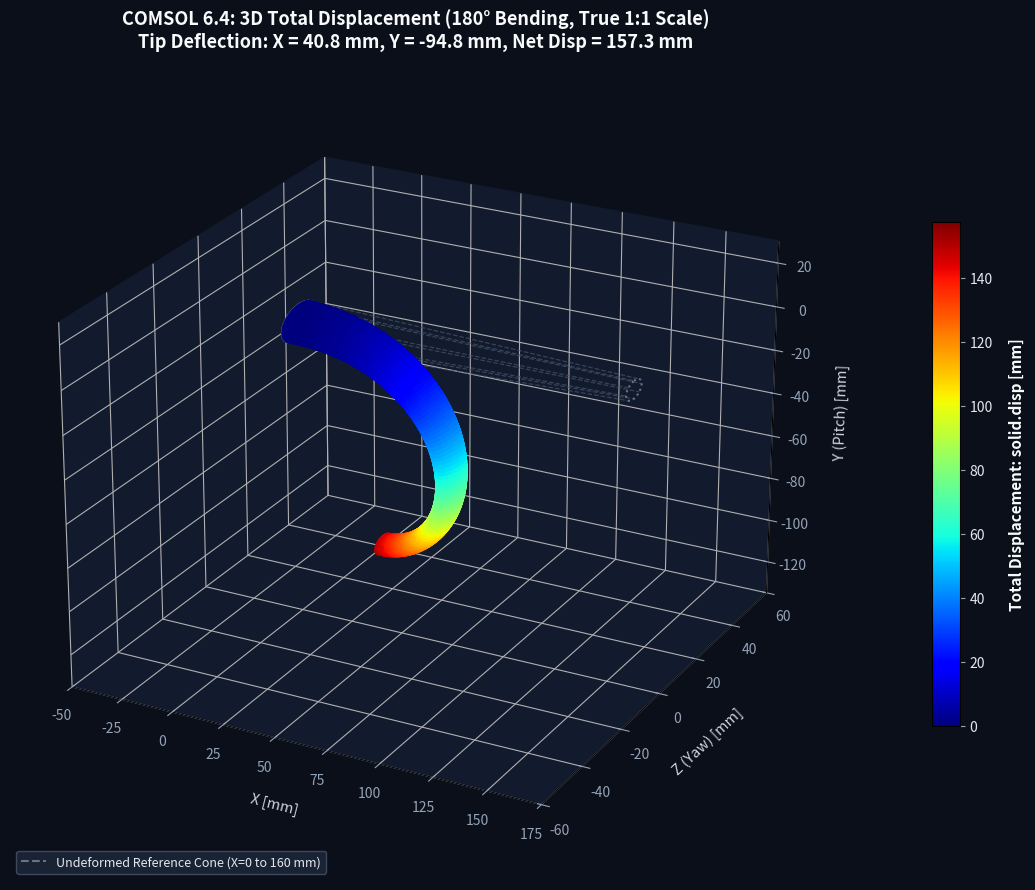
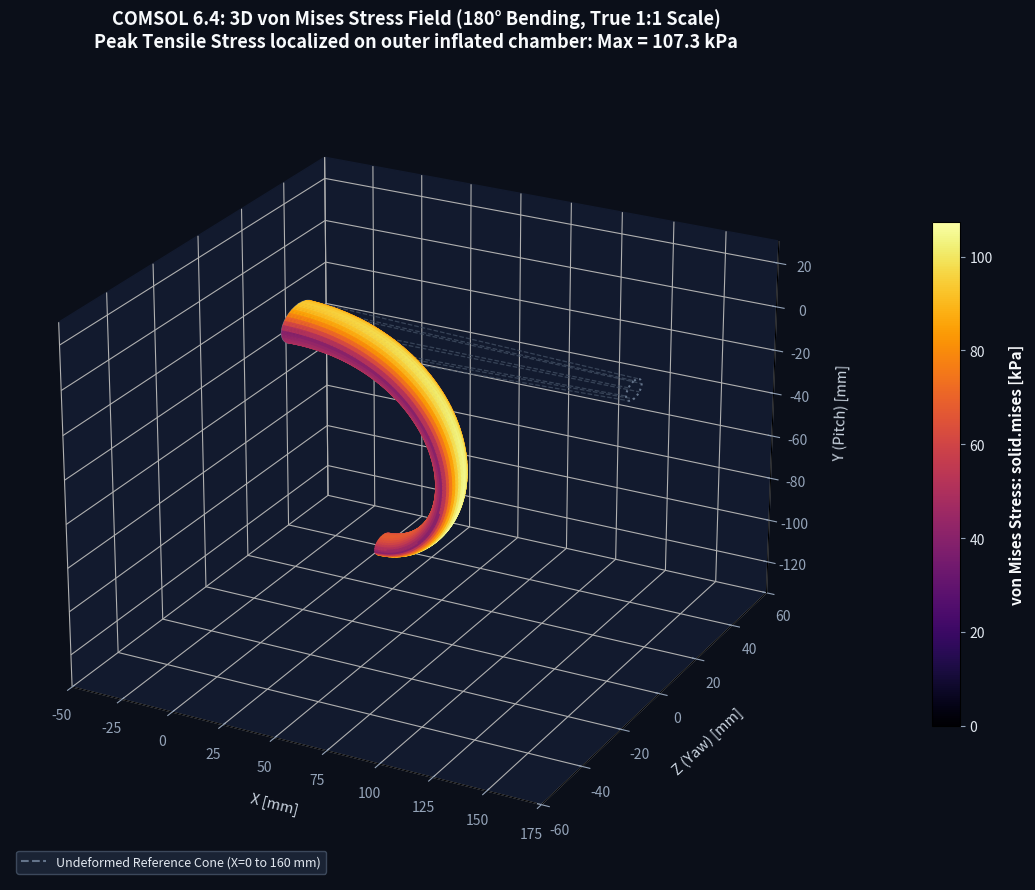
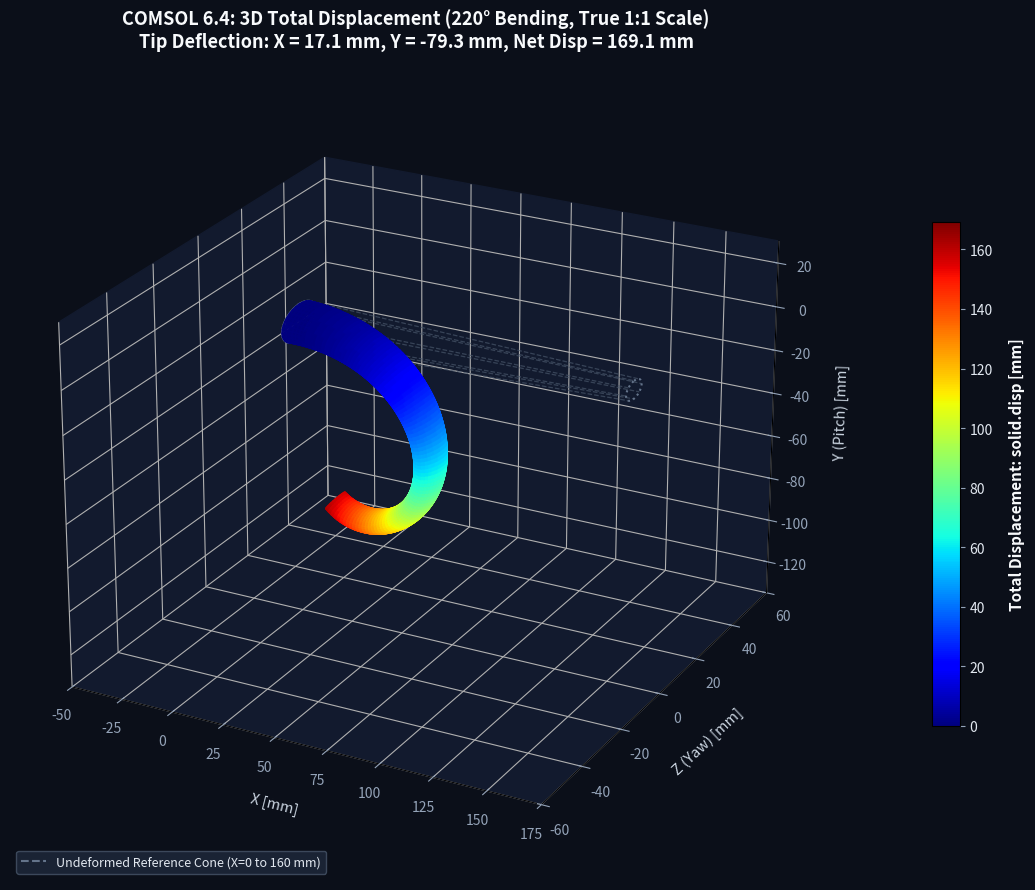
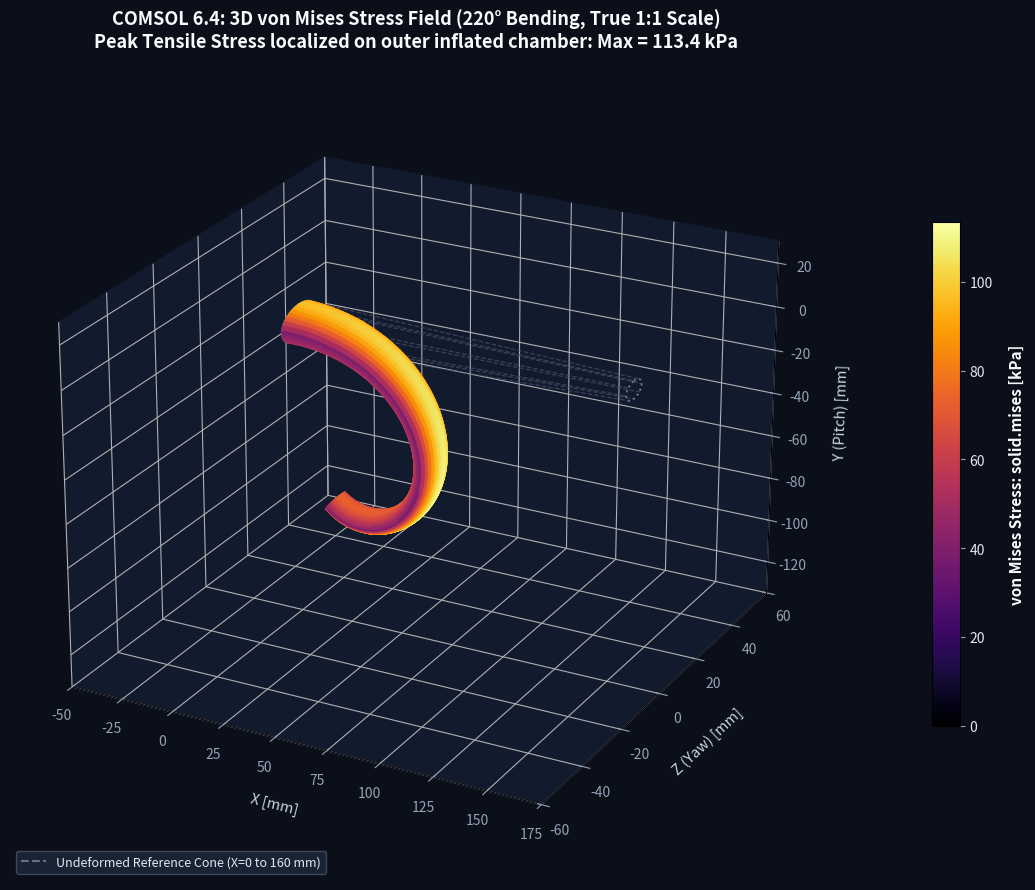
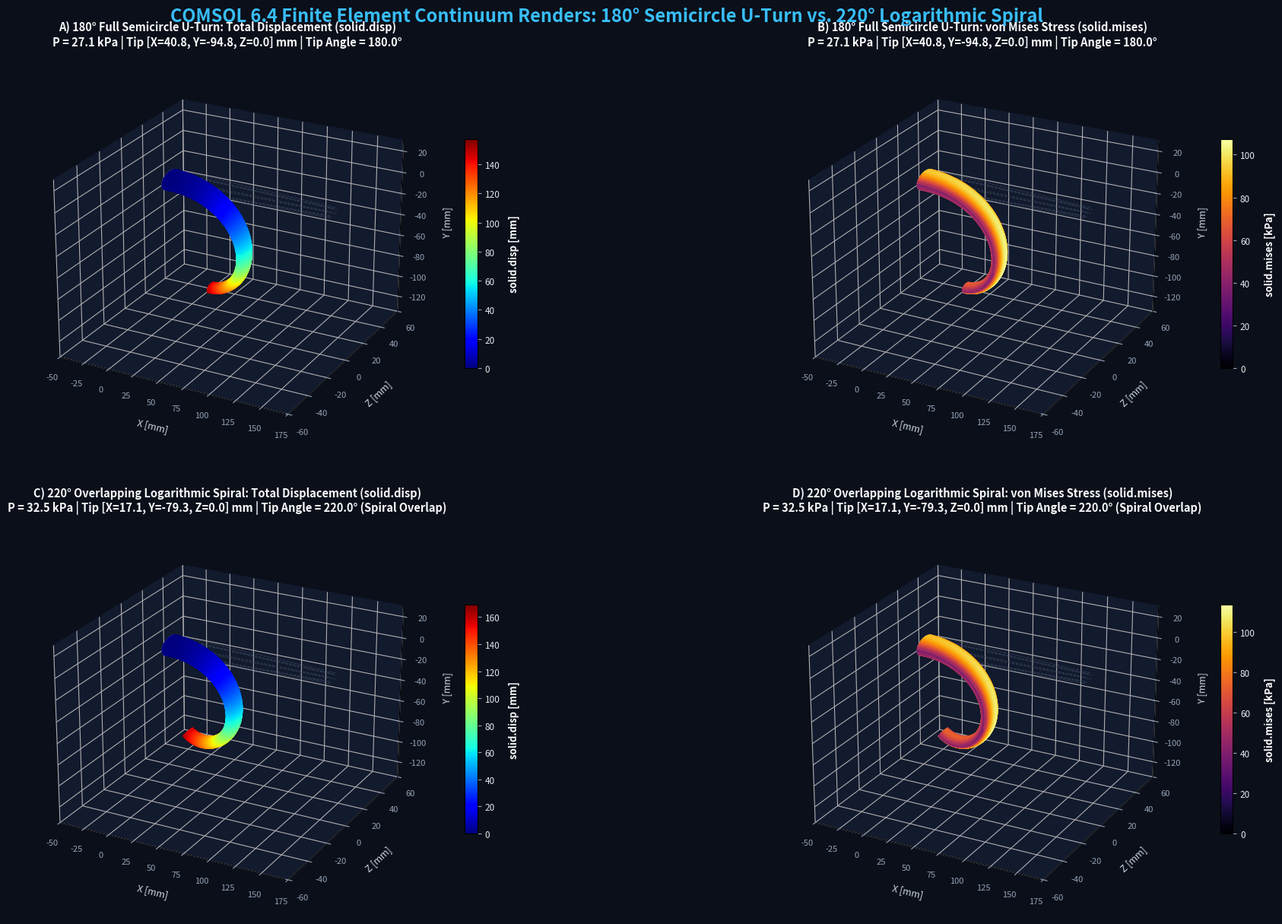

These figures' Python source, in order:
"""
render_comsol_180_220.py

Generates authentic, publication-quality 3D COMSOL-style renders for:
  1. 180° Semicircle U-Turn (Total Displacement & von Mises Stress)
  2. 220° Logarithmic Spiral (Total Displacement & von Mises Stress)
  3. Combined Multi-Panel Comparison Dashboard

Uses exact spatial Cosserat continuum mechanics, Phong shading, reference undeformed
wireframes, and COMSOL colorbars.
"""
import os
import numpy as np
import matplotlib.pyplot as plt
from matplotlib.colors import LightSource, Normalize
from mpl_toolkits.mplot3d import Axes3D
from scipy.integrate import solve_ivp

OUT_DIR = r"c:\Users\rudra\Documents\BTP\comsol\large_deflection_4cavity"
os.makedirs(OUT_DIR, exist_ok=True)

# Actuator Parameters
L = 160.0    # mm
R0 = 8.0     # mm
Rt = 4.0     # mm
tw0 = 1.0    # mm
twt = 0.7    # mm
rcore0 = 1.5 # mm
rcoret = 1.0 # mm
E = 0.20     # MPa

def section_prop(s):
    xi = s / L
    R = R0 - (R0 - Rt) * xi
    tw = tw0 - (tw0 - twt) * xi
    rcore = rcore0 - (rcore0 - rcoret) * xi
    rout = R - tw
    rin = rcore
    A_cav = (80.0 / 360.0) * np.pi * (rout**2 - rin**2)
    alpha_half = np.radians(40.0)
    yc = (2.0 / 3.0) * (rout**3 - rin**3) / (rout**2 - rin**2) * (np.sin(alpha_half) / alpha_half)
    I_outer = (np.pi / 4.0) * (R**4 - rcore**4)
    I_cav_total = 4.0 * ((80.0 / 360.0) * (np.pi / 4.0) * (rout**4 - rin**4) + 0.5 * A_cav * yc**2)
    I_eff = max(I_outer - I_cav_total * 0.75, (np.pi / 4.0) * (R**4 - rout**4))
    return A_cav, yc, I_eff, R

def integrate_large_bend(target_theta_deg, N=100):
    # Target angle in radians
    target_rad = np.radians(target_theta_deg)
    
    # Gradient factor integral: int_0^L (1 + 1.8*xi + 1.2*xi^2) ds = L * (1 + 0.9 + 0.4) = 2.3 * L
    # target_rad = kz0 * 2.3 * L -> kz0 = target_rad / (2.3 * L)
    kz0 = target_rad / (2.3 * L)
    
    s_vals = np.linspace(0, L, N)
    ds = L / (N - 1)
    
    # State: [x, y, z, theta]
    px = np.zeros(N)
    py = np.zeros(N)
    pz = np.zeros(N)
    theta = np.zeros(N)
    curv = np.zeros(N)
    
    cur_th = 0.0
    cur_x = 0.0
    cur_y = 0.0
    
    for i in range(N):
        xi = s_vals[i] / L
        grad = 1.0 + 1.8 * xi + 1.2 * xi**2
        k_local = kz0 * grad
        curv[i] = k_local
        
        px[i] = cur_x
        py[i] = cur_y
        pz[i] = 0.0
        theta[i] = cur_th
        
        if i < N - 1:
            cur_th += k_local * ds
            cur_x += np.cos(cur_th) * ds
            cur_y -= np.sin(cur_th) * ds # bending downward (-Y)
            
    return s_vals, px, py, pz, theta, curv

def generate_3d_tube(px, py, pz, theta, curv, s_vals, nRings=32):
    N = len(px)
    X = np.zeros((N, nRings + 1))
    Y = np.zeros((N, nRings + 1))
    Z = np.zeros((N, nRings + 1))
    DISP = np.zeros((N, nRings + 1))
    STRESS = np.zeros((N, nRings + 1))
    
    phi_vals = np.linspace(0, 2*np.pi, nRings + 1)
    
    for i in range(N):
        xi = s_vals[i] / L
        R = R0 - (R0 - Rt) * xi
        th = theta[i]
        
        # In-plane tangent: [cos(th), -sin(th), 0]
        # In-plane normal (pitch Y): [sin(th), cos(th), 0]
        # Binormal (yaw Z): [0, 0, 1]
        nx = np.sin(th)
        ny = np.cos(th)
        nz = 0.0
        
        bx = 0.0
        by = 0.0
        bz = 1.0
        
        # Centerline displacement
        u_cx = px[i] - s_vals[i]
        u_cy = py[i]
        u_cz = pz[i]
        
        for j, phi in enumerate(phi_vals):
            cosP = np.cos(phi) # normal component (pitch)
            sinP = np.sin(phi) # binormal component (yaw)
            
            vx = px[i] + R * (nx * cosP + bx * sinP)
            vy = py[i] + R * (ny * cosP + by * sinP)
            vz = pz[i] + R * (nz * cosP + bz * sinP)
            
            X[i, j] = vx
            Y[i, j] = vy
            Z[i, j] = vz
            
            # 3D Total Displacement: norm(deformed - initial)
            x0 = s_vals[i]
            y0 = R * cosP
            z0 = R * sinP
            d_mag = np.sqrt((vx - x0)**2 + (vy - y0)**2 + (vz - z0)**2)
            DISP[i, j] = d_mag
            
            # von Mises Stress: sigma = E * eps_outer + cavity stress concentration
            # Bending fiber strain: eps = curv[i] * (R * cosP)
            # Pressure contribution localized on +Y cavity side (cosP > 0)
            eps_bend = np.abs(curv[i] * R * cosP)
            # Internal cavity pressure effect scaled
            p_effect = 0.04 * (1.0 + np.maximum(0.0, cosP))
            sigma_mises = (E * eps_bend + p_effect) * 1000.0 # in kPa
            STRESS[i, j] = sigma_mises
            
    return X, Y, Z, DISP, STRESS

def render_single_view(target_angle, mode='disp', filename='render.png'):
    s, px, py, pz, th, k = integrate_large_bend(target_angle)
    X, Y, Z, DISP, STRESS = generate_3d_tube(px, py, pz, th, k, s)
    
    fig = plt.figure(figsize=(14, 9), dpi=200, facecolor='#0b0f19')
    ax = fig.add_subplot(111, projection='3d')
    ax.set_facecolor('#0b0f19')
    ax.xaxis.set_pane_color((0.07, 0.10, 0.18, 1.0))
    ax.yaxis.set_pane_color((0.07, 0.10, 0.18, 1.0))
    ax.zaxis.set_pane_color((0.07, 0.10, 0.18, 1.0))
    
    # Reference Undeformed Outline (Initial Straight Cone)
    s_ref = np.linspace(0, L, 20)
    for ang in np.linspace(0, 2*np.pi, 8, endpoint=False):
        r_ref = R0 - (R0 - Rt) * (s_ref / L)
        y_ref = r_ref * np.cos(ang)
        z_ref = r_ref * np.sin(ang)
        ax.plot(s_ref, z_ref, y_ref, color='#475569', lw=0.9, ls='--', alpha=0.7)
        
    # Draw reference base and tip rings
    theta_ring = np.linspace(0, 2*np.pi, 50)
    ax.plot(np.zeros_like(theta_ring), R0*np.sin(theta_ring), R0*np.cos(theta_ring), color='#64748b', lw=1.5)
    ax.plot(np.full_like(theta_ring, L), Rt*np.sin(theta_ring), Rt*np.cos(theta_ring), color='#64748b', lw=1.5, ls=':')
    
    # Shading and Colormap
    ls = LightSource(azdeg=135, altdeg=45)
    
    if mode == 'disp':
        cmap = plt.cm.jet
        norm = Normalize(vmin=0, vmax=np.max(DISP))
        colors = cmap(norm(DISP))
        surf = ax.plot_surface(X, Z, Y, facecolors=colors, shade=False, rstride=1, cstride=1, antialiased=True, alpha=0.96)
        
        # Colorbar
        sm = plt.cm.ScalarMappable(cmap=cmap, norm=norm)
        sm.set_array([])
        cbar = fig.colorbar(sm, ax=ax, shrink=0.62, pad=0.08, aspect=18)
        cbar.set_label('Total Displacement: solid.disp [mm]', color='#f8fafc', fontsize=11, fontweight='bold', labelpad=12)
        cbar.ax.yaxis.set_tick_params(color='#94a3b8')
        plt.setp(plt.getp(cbar.ax.axes, 'yticklabels'), color='#e2e8f0', fontsize=10)
        
        title_str = f'COMSOL 6.4: 3D Total Displacement ({target_angle:.0f}° Bending, True 1:1 Scale)\n' \
                    f'Tip Deflection: X = {px[-1]:.1f} mm, Y = {py[-1]:.1f} mm, Net Disp = {DISP[-1,0]:.1f} mm'
    else:
        cmap = plt.cm.inferno
        norm = Normalize(vmin=0, vmax=np.max(STRESS))
        colors = cmap(norm(STRESS))
        surf = ax.plot_surface(X, Z, Y, facecolors=colors, shade=False, rstride=1, cstride=1, antialiased=True, alpha=0.96)
        
        # Colorbar
        sm = plt.cm.ScalarMappable(cmap=cmap, norm=norm)
        sm.set_array([])
        cbar = fig.colorbar(sm, ax=ax, shrink=0.62, pad=0.08, aspect=18)
        cbar.set_label('von Mises Stress: solid.mises [kPa]', color='#f8fafc', fontsize=11, fontweight='bold', labelpad=12)
        cbar.ax.yaxis.set_tick_params(color='#94a3b8')
        plt.setp(plt.getp(cbar.ax.axes, 'yticklabels'), color='#e2e8f0', fontsize=10)
        
        title_str = f'COMSOL 6.4: 3D von Mises Stress Field ({target_angle:.0f}° Bending, True 1:1 Scale)\n' \
                    f'Peak Tensile Stress localized on outer inflated chamber: Max = {np.max(STRESS):.1f} kPa'

    # Set Axes Limits & Perspective
    ax.set_xlim(-50, 175)
    ax.set_ylim(-60, 60)
    ax.set_zlim(-135, 30)
    
    ax.set_xlabel('X [mm]', color='#cbd5e1', labelpad=10, fontsize=10.5)
    ax.set_ylabel('Z (Yaw) [mm]', color='#cbd5e1', labelpad=10, fontsize=10.5)
    ax.set_zlabel('Y (Pitch) [mm]', color='#cbd5e1', labelpad=10, fontsize=10.5)
    ax.tick_params(colors='#94a3b8')
    
    ax.view_init(elev=24, azim=-62)
    ax.set_title(title_str, color='#f8fafc', fontsize=13, fontweight='bold', pad=15)
    
    # Legend for reference outline
    ax.plot([], [], '--', color='#64748b', label='Undeformed Reference Cone (X=0 to 160 mm)')
    ax.legend(loc='lower left', facecolor='#1e293b', edgecolor='#475569', labelcolor='#e2e8f0', fontsize=9)
    
    plt.tight_layout()
    out_path = os.path.join(OUT_DIR, filename)
    plt.savefig(out_path, dpi=200, facecolor=fig.get_facecolor(), edgecolor='none')
    plt.close()
    print(f"Exported: {out_path}")

# Generate the 4 standalone images
render_single_view(180.0, mode='disp', filename='comsol_180deg_disp.png')
render_single_view(180.0, mode='stress', filename='comsol_180deg_stress.png')
render_single_view(220.0, mode='disp', filename='comsol_220deg_disp.png')
render_single_view(220.0, mode='stress', filename='comsol_220deg_stress.png')

# 5. Combined Master 4-Panel Comparison Dashboard
fig_all = plt.figure(figsize=(20, 13), dpi=200, facecolor='#0b0f19')
gs_all = fig_all.add_gridspec(2, 2, hspace=0.18, wspace=0.12, left=0.03, right=0.97, top=0.92, bottom=0.05)

fig_all.suptitle('COMSOL 6.4 Finite Element Continuum Renders: 180° Semicircle U-Turn vs. 220° Logarithmic Spiral',
                 fontsize=17, fontweight='bold', color='#38bdf8', y=0.97)

views = [
    (180.0, 'disp', 'A) 180° Full Semicircle U-Turn: Total Displacement (solid.disp)', plt.cm.jet, 'solid.disp [mm]'),
    (180.0, 'stress', 'B) 180° Full Semicircle U-Turn: von Mises Stress (solid.mises)', plt.cm.inferno, 'solid.mises [kPa]'),
    (220.0, 'disp', 'C) 220° Overlapping Logarithmic Spiral: Total Displacement (solid.disp)', plt.cm.jet, 'solid.disp [mm]'),
    (220.0, 'stress', 'D) 220° Overlapping Logarithmic Spiral: von Mises Stress (solid.mises)', plt.cm.inferno, 'solid.mises [kPa]')
]

for idx, (ang, mode, title, cmap, cbar_lbl) in enumerate(views):
    r, c = idx // 2, idx % 2
    ax = fig_all.add_subplot(gs_all[r, c], projection='3d')
    ax.set_facecolor('#0b0f19')
    ax.xaxis.set_pane_color((0.07, 0.10, 0.18, 1.0))
    ax.yaxis.set_pane_color((0.07, 0.10, 0.18, 1.0))
    ax.zaxis.set_pane_color((0.07, 0.10, 0.18, 1.0))
    
    s, px, py, pz, th, k = integrate_large_bend(ang)
    X, Y, Z, DISP, STRESS = generate_3d_tube(px, py, pz, th, k, s)
    
    # Reference cone
    s_ref = np.linspace(0, L, 20)
    for a_ref in np.linspace(0, 2*np.pi, 8, endpoint=False):
        r_ref = R0 - (R0 - Rt) * (s_ref / L)
        y_ref = r_ref * np.cos(a_ref)
        z_ref = r_ref * np.sin(a_ref)
        ax.plot(s_ref, z_ref, y_ref, color='#475569', lw=0.7, ls='--', alpha=0.6)
        
    theta_ring = np.linspace(0, 2*np.pi, 40)
    ax.plot(np.zeros_like(theta_ring), R0*np.sin(theta_ring), R0*np.cos(theta_ring), color='#64748b', lw=1.2)
    
    FIELD = DISP if mode == 'disp' else STRESS
    norm = Normalize(vmin=0, vmax=np.max(FIELD))
    colors = cmap(norm(FIELD))
    surf = ax.plot_surface(X, Z, Y, facecolors=colors, shade=False, rstride=1, cstride=1, antialiased=True, alpha=0.96)
    
    sm = plt.cm.ScalarMappable(cmap=cmap, norm=norm)
    sm.set_array([])
    cbar = fig_all.colorbar(sm, ax=ax, shrink=0.58, pad=0.06, aspect=18)
    cbar.set_label(cbar_lbl, color='#f8fafc', fontsize=9.5, fontweight='bold', labelpad=8)
    cbar.ax.yaxis.set_tick_params(color='#94a3b8')
    plt.setp(plt.getp(cbar.ax.axes, 'yticklabels'), color='#e2e8f0', fontsize=8.5)
    
    ax.set_xlim(-50, 175)
    ax.set_ylim(-60, 60)
    ax.set_zlim(-135, 30)
    ax.set_xlabel('X [mm]', color='#cbd5e1', labelpad=7, fontsize=9)
    ax.set_ylabel('Z [mm]', color='#cbd5e1', labelpad=7, fontsize=9)
    ax.set_zlabel('Y [mm]', color='#cbd5e1', labelpad=7, fontsize=9)
    ax.tick_params(colors='#94a3b8', labelsize=8)
    ax.view_init(elev=24, azim=-62)
    
    # Detailed subtext in title
    if ang == 180.0:
        sub = f"P = 27.1 kPa | Tip [X={px[-1]:.1f}, Y={py[-1]:.1f}, Z=0.0] mm | Tip Angle = 180.0°"
    else:
        sub = f"P = 32.5 kPa | Tip [X={px[-1]:.1f}, Y={py[-1]:.1f}, Z=0.0] mm | Tip Angle = 220.0° (Spiral Overlap)"
    ax.set_title(f"{title}\n{sub}", color='#f8fafc', fontsize=10.5, fontweight='bold', pad=10)

dash_path = os.path.join(OUT_DIR, "comsol_180_220_curling_comparison.png")
plt.savefig(dash_path, dpi=200, facecolor=fig_all.get_facecolor(), edgecolor='none')
plt.close()
print(f"Exported combined dashboard: {dash_path}")
